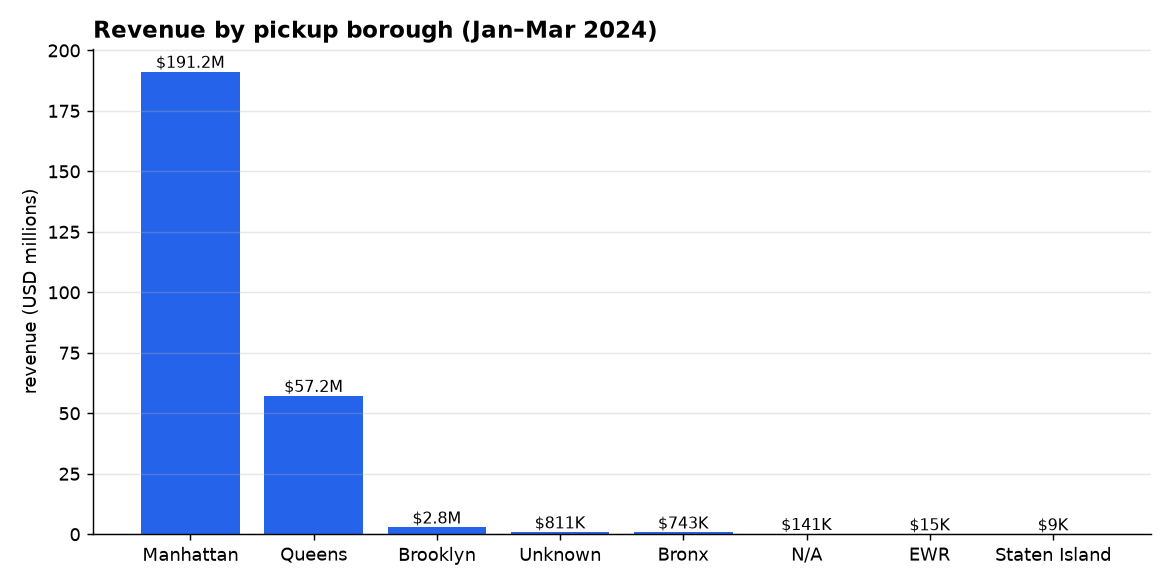

Source data for this figure (header and first rows):
borough, trips, revenue_usd, avg_fare_usd, avg_distance_mi
Manhattan, 8274283, 191218027, 15.31, 2.36
Queens, 788873, 57231967, 52.81, 12.69
Brooklyn, 86722, 2825674, 28.27, 5.93
Unknown, 29098, 810568, 19.23, 3.42
Bronx, 21074, 742792, 31.92, 7.61
N/A, 1867, 141273, 65.32, 8.72
EWR, 160, 15434, 80.26, 5.41
Staten Island, 173, 8598, 35.0, 10.02
